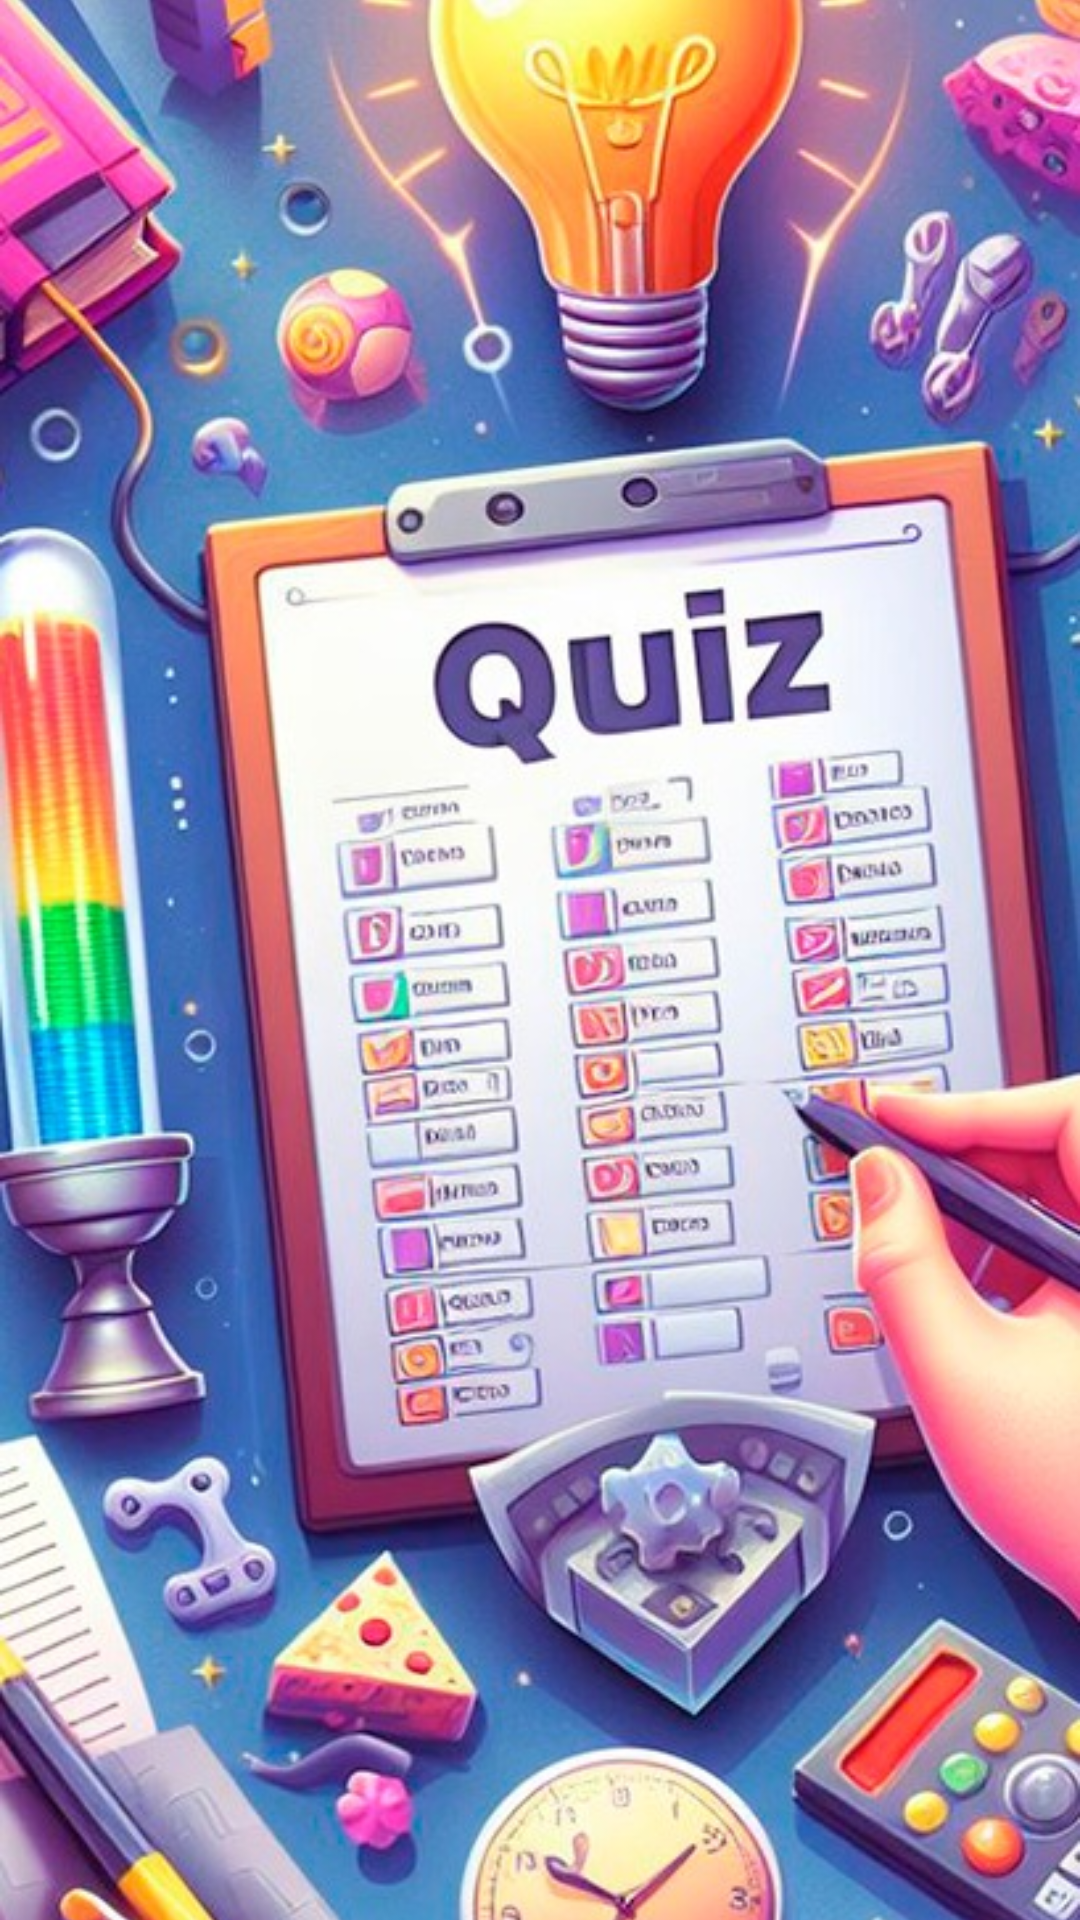

Write the Android layout XML for this screen, with the resource values it uses.
<!-- AndroidManifest.xml: application theme Theme.Quiz -->
<!-- res/layout/activity_introduction_of_game.xml -->
<?xml version="1.0" encoding="utf-8"?>
<androidx.constraintlayout.widget.ConstraintLayout xmlns:android="http://schemas.android.com/apk/res/android"
    xmlns:app="http://schemas.android.com/apk/res-auto"
    xmlns:tools="http://schemas.android.com/tools"
    android:id="@+id/main"
    android:layout_width="match_parent"
    android:layout_height="match_parent"
    tools:context=".introductionOfGame">

    <ImageView
        android:layout_width="match_parent"
        android:layout_height="match_parent"
        android:adjustViewBounds="true"
        android:scaleType="centerCrop"
        android:src="@drawable/whatsapp_image_2024_03_31_at_09_53_50"
        android:importantForAccessibility="no" />

    <ImageButton
        android:id="@+id/btnEnter"
        android:layout_width="139dp"
        android:layout_height="138dp"
        android:backgroundTint="#00FFFFFF"
        android:importantForAccessibility="no"
        android:onClick="onEnterButtonClick"
        android:scaleType="centerInside"
        app:layout_constraintBottom_toBottomOf="parent"
        app:layout_constraintEnd_toEndOf="parent"
        app:layout_constraintHorizontal_bias="0.941"
        app:layout_constraintStart_toStartOf="parent"
        app:layout_constraintTop_toTopOf="parent"
        app:layout_constraintVertical_bias="0.973"
        app:srcCompat="@drawable/seta_para_a_direita"
        tools:ignore="ImageContrastCheck"
        tools:srcCompat="@drawable/seta_para_a_direita" />

</androidx.constraintlayout.widget.ConstraintLayout>
<!-- resources referenced by this layout -->
<resources>
  <!-- drawable whatsapp_image_2024_03_31_at_09_53_50: jpeg bitmap (drawable, 115316 bytes) -->
  <style name="Theme.Quiz" parent="Theme.MaterialComponents.DayNight.DarkActionBar">
          
          <item name="colorPrimary">@color/purple_500</item>
          <item name="colorPrimaryVariant">@color/purple_700</item>
          <item name="colorOnPrimary">@color/white</item>
          
          <item name="colorSecondary">@color/teal_200</item>
          <item name="colorSecondaryVariant">@color/teal_700</item>
          <item name="colorOnSecondary">@color/black</item>
          
          <item name="android:statusBarColor">?attr/colorPrimaryVariant</item>
          
      </style>
  <color name="purple_500">#FF6200EE</color>
  <color name="purple_700">#FF3700B3</color>
  <color name="white">#FFFFFFFF</color>
  <color name="teal_200">#FF03DAC5</color>
  <color name="teal_700">#FF018786</color>
  <color name="black">#FF000000</color>
</resources>
